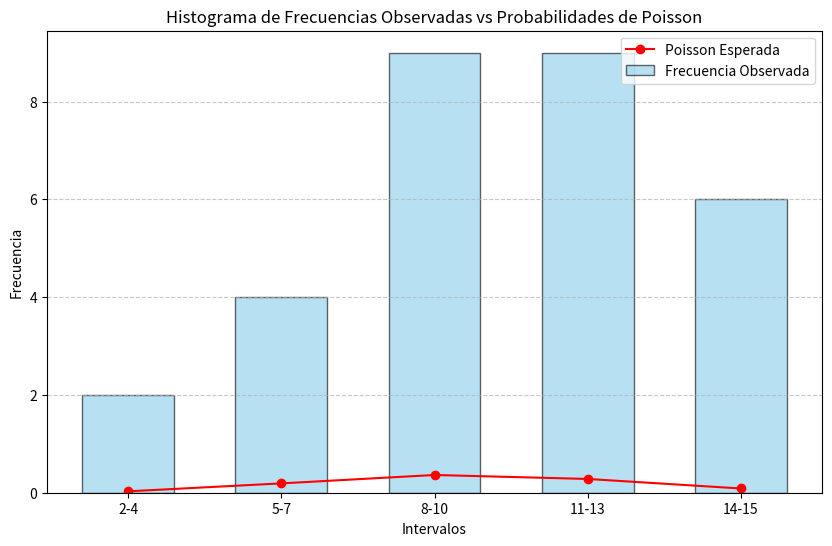

Write Python code to recreate this figure.
import matplotlib.pyplot as plt
import math

# Datos
lista = [11, 11, 11, 12, 14, 10, 2, 14, 12, 9, 9, 14, 9, 10, 13, 7, 4, 12, 9, 6, 15, 8, 11, 8, 12, 6, 8, 6, 15, 14]


# Cálculos iniciales
media = sum(lista)/len(lista)
print(f'Media: {media}')

# Media redondeada
lambdax = round(media)
print(f'Media redondeada: {lambdax}')

variancia_muestral = 0
for numero in lista:
    variancia_muestral += (numero - media)**2
variancia_muestral = variancia_muestral/(len(lista)-1)
print(f'Varianza muestral: {variancia_muestral}')
print(f'Mínimo: {min(lista)}')
print(f'Máximo: {max(lista)}')

# Parámetros
minimo = min(lista)
maximo = max(lista)
ancho_intervalo = round((maximo - minimo)/round(math.sqrt(len(lista))))
print(f'Ancho de intervalo: {ancho_intervalo}')

# Generar intervalos
intervalos_bordes = []
inicio = minimo
while inicio <= maximo:
    fin = inicio + ancho_intervalo - 1
    intervalos_bordes.append((inicio, min(fin, maximo)))  # No pasarse del máximo
    inicio += ancho_intervalo

# Inicializar contadores
conteo_intervalos = {f'{inicio}-{fin}': 0 for inicio, fin in intervalos_bordes}

# Contar datos
for numero in lista:
    for inicio, fin in intervalos_bordes:
        if inicio <= numero <= fin:
            conteo_intervalos[f'{inicio}-{fin}'] += 1
            break

# Preparar datos para graficar
etiquetas = list(conteo_intervalos.keys())
frecuencias = list(conteo_intervalos.values())

# Función de Poisson
def poisson(k, lambd):
    return (math.exp(-lambd) * lambd**k) / math.factorial(k)

# Calcular probabilidades de Poisson para cada intervalo
poisson_intervalos = {}

for inicio, fin in intervalos_bordes:
    probabilidad = 0
    for k in range(inicio, fin + 1):
        probabilidad += poisson(k, round(media))
    poisson_intervalos[f'{inicio}-{fin}'] = probabilidad

# Mostrar resultados de conteo y Poisson
print(f'Conteo de intervalos: {conteo_intervalos}')
print(f'Probabilidades Poisson por intervalo: {poisson_intervalos}')

# Graficar el histograma de frecuencias y las probabilidades de Poisson
frecuencia_poisson = list(poisson_intervalos.values())

plt.figure(figsize=(10, 6))

# Graficar las frecuencias observadas (histograma)
plt.bar(etiquetas, frecuencias, width=0.6, color='skyblue', edgecolor='black', alpha=0.6, label='Frecuencia Observada')

# Graficar las probabilidades de Poisson para los intervalos
plt.plot(etiquetas, frecuencia_poisson, color='red', marker='o', label='Poisson Esperada')

plt.xlabel('Intervalos')
plt.ylabel('Frecuencia')
plt.title('Histograma de Frecuencias Observadas vs Probabilidades de Poisson')
plt.legend(loc='upper right')
plt.grid(axis='y', linestyle='--', alpha=0.7)

plt.show()

print(poisson_intervalos.values())

it = 0
for i in poisson_intervalos.values():
    print(f'E{it}: {i}*{len(lista)}={i*len(lista)}')
    print(f'Error{it}: {i}*{len(lista)}={i*len(lista)}')
    it += 1
